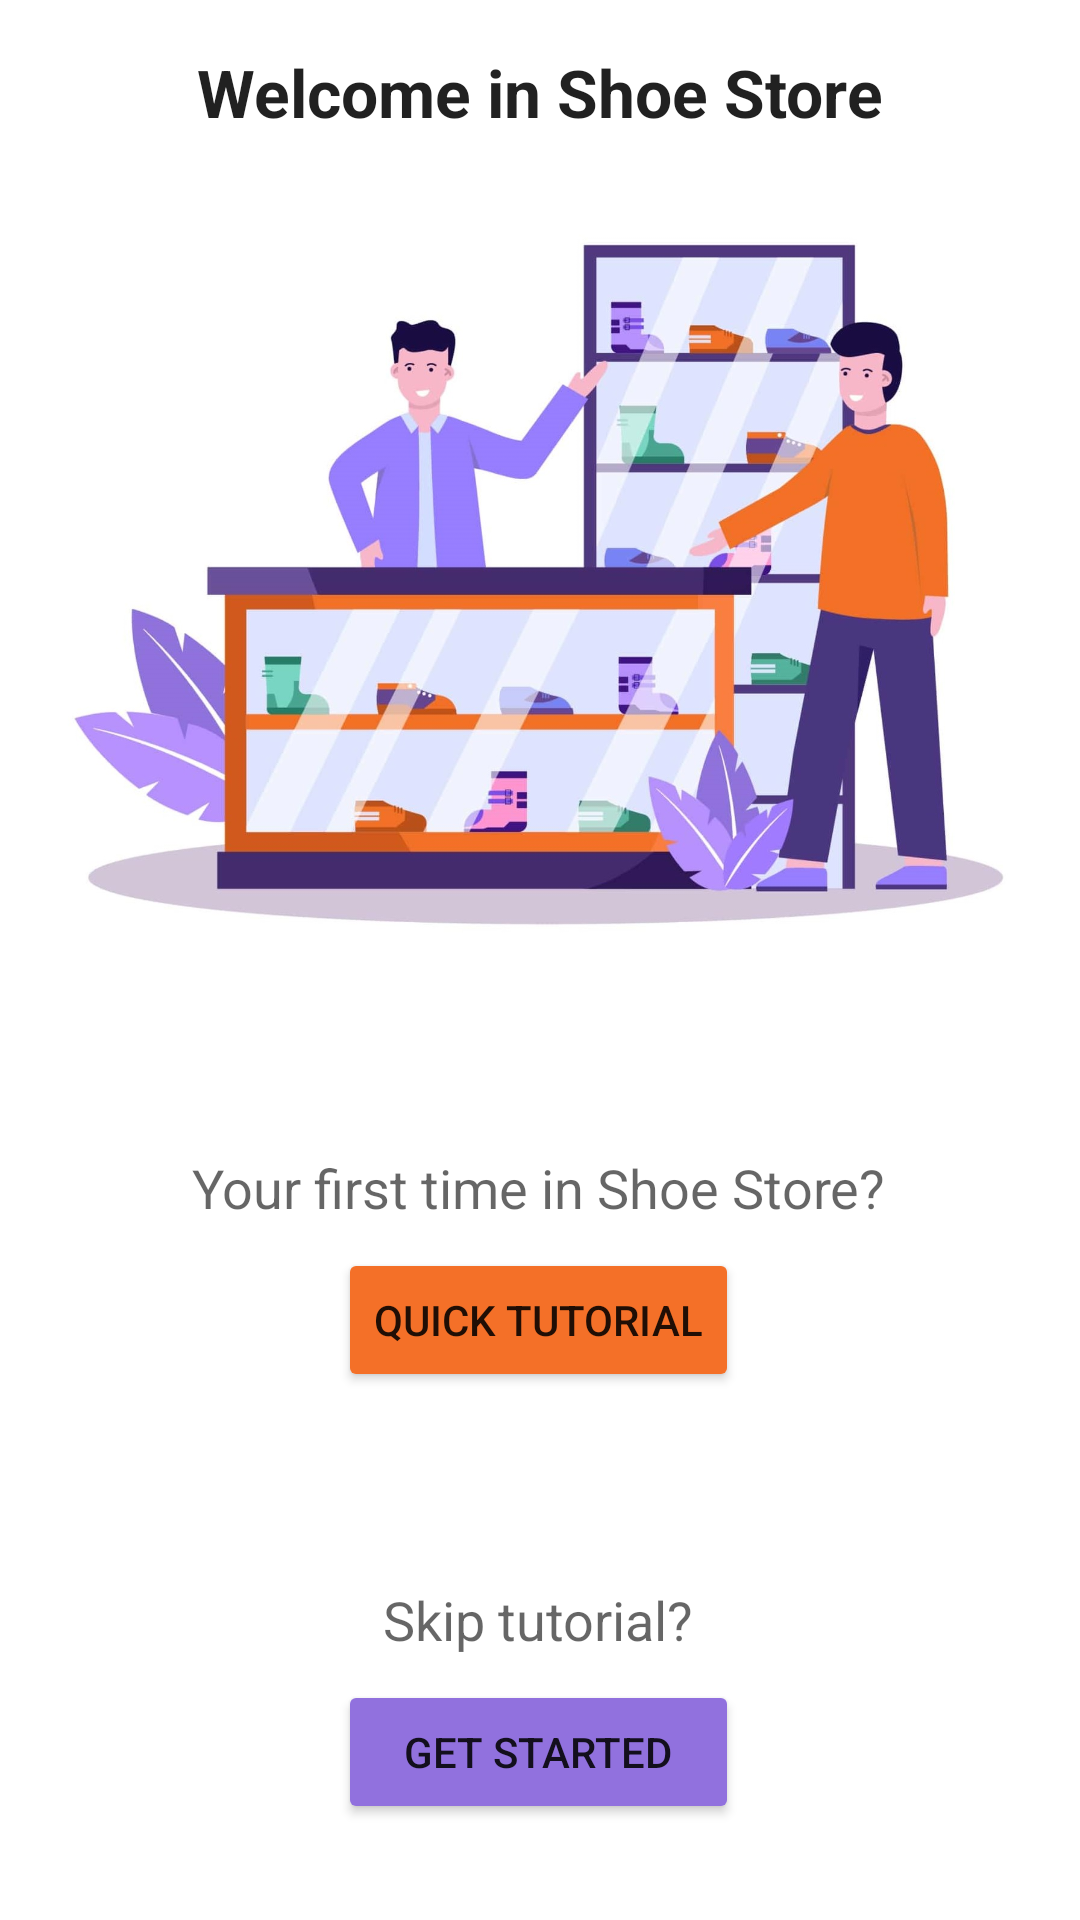

The Android layout XML behind this screen, and the referenced resources:
<!-- AndroidManifest.xml: application theme AppTheme -->
<!-- res/layout/fragment_welcome.xml -->
<?xml version="1.0" encoding="utf-8"?>
<layout xmlns:android="http://schemas.android.com/apk/res/android"
    xmlns:app="http://schemas.android.com/apk/res-auto"
    xmlns:tools="http://schemas.android.com/tools">

    <androidx.constraintlayout.widget.ConstraintLayout
        android:layout_width="match_parent"
        android:layout_height="match_parent"
        android:background="#FFFFFF"
        tools:context=".screens.WelcomeFragment">

        <Button
            android:id="@+id/btn_get_started"
            android:layout_width="0dp"
            android:layout_height="wrap_content"
            android:layout_marginBottom="32dp"
            android:backgroundTint="@color/colorPrimary"
            android:text="@string/get_started"
            app:layout_constraintBottom_toBottomOf="parent"
            app:layout_constraintEnd_toEndOf="@+id/btn_quick_tutorial"
            app:layout_constraintStart_toStartOf="@+id/btn_quick_tutorial" />

        <TextView
            android:id="@+id/txt_skip"
            android:layout_width="wrap_content"
            android:layout_height="wrap_content"
            android:layout_marginBottom="8dp"
            android:text="@string/skip_tutorial.."
            android:textAppearance="@style/TextAppearance.AppCompat.Medium"
            app:layout_constraintBottom_toTopOf="@+id/btn_get_started"
            app:layout_constraintEnd_toEndOf="@+id/btn_get_started"
            app:layout_constraintStart_toStartOf="@+id/btn_get_started" />

        <Button
            android:id="@+id/btn_quick_tutorial"
            android:layout_width="wrap_content"
            android:layout_height="wrap_content"
            android:backgroundTint="@color/colorAccent"
            android:text="@string/quick_tutorial"
            app:layout_constraintBottom_toTopOf="@+id/btn_get_started"
            app:layout_constraintEnd_toEndOf="parent"
            app:layout_constraintHorizontal_bias="0.498"
            app:layout_constraintStart_toStartOf="parent"
            app:layout_constraintTop_toBottomOf="@+id/img_welcome" />

        <TextView
            android:id="@+id/txt_first_time"
            android:layout_width="wrap_content"
            android:layout_height="wrap_content"
            android:layout_marginBottom="8dp"
            android:text="@string/your_first_time.."
            android:textAppearance="@style/TextAppearance.AppCompat.Medium"
            app:layout_constraintBottom_toTopOf="@+id/btn_quick_tutorial"
            app:layout_constraintEnd_toEndOf="@+id/btn_quick_tutorial"
            app:layout_constraintStart_toStartOf="@+id/btn_quick_tutorial" />

        <ImageView
            android:id="@+id/img_welcome"
            android:layout_width="0dp"
            android:layout_height="0dp"
            android:layout_marginTop="16dp"
            android:scaleType="centerCrop"
            app:layout_constraintBottom_toTopOf="@+id/guideline2"
            app:layout_constraintEnd_toEndOf="parent"
            app:layout_constraintStart_toStartOf="parent"
            app:layout_constraintTop_toBottomOf="@+id/textView"
            app:srcCompat="@drawable/welcome"
            tools:ignore="ContentDescription"
            tools:srcCompat="@drawable/welcome" />

        <TextView
            android:id="@+id/textView"
            android:layout_width="wrap_content"
            android:layout_height="wrap_content"
            android:layout_marginTop="16dp"
            android:text="@string/welcome_in.."
            android:textAppearance="@style/Heading1"
            app:layout_constraintEnd_toEndOf="parent"
            app:layout_constraintStart_toStartOf="parent"
            app:layout_constraintTop_toTopOf="parent" />

        <androidx.constraintlayout.widget.Guideline
            android:id="@+id/guideline2"
            android:layout_width="wrap_content"
            android:layout_height="wrap_content"
            android:orientation="horizontal"
            app:layout_constraintGuide_percent="0.5" />

    </androidx.constraintlayout.widget.ConstraintLayout>
</layout>
<!-- resources referenced by this layout -->
<resources>
  <color name="colorAccent">#F47028</color>
  <color name="colorPrimary">#9171DE</color>
  <!-- drawable welcome: jpg bitmap (drawable, 209225 bytes) -->
  <string name="get_started">Get started</string>
  <string name="quick_tutorial">Quick tutorial</string>
  <string name="skip_tutorial..">Skip tutorial?</string>
  <string name="welcome_in..">Welcome in Shoe Store</string>
  <string name="your_first_time..">Your first time in Shoe Store?</string>
  <style name="Heading1" parent="TextAppearance.AppCompat.Large">
          <item name="android:textStyle">bold</item>
      </style>
  <style name="AppTheme" parent="Theme.AppCompat.Light.DarkActionBar">
          
          <item name="colorPrimary">@color/colorPrimary</item>
          <item name="colorPrimaryDark">@color/colorPrimaryDark</item>
          <item name="colorAccent">@color/colorAccent</item>
      </style>
  <color name="colorPrimaryDark">#654591</color>
</resources>
